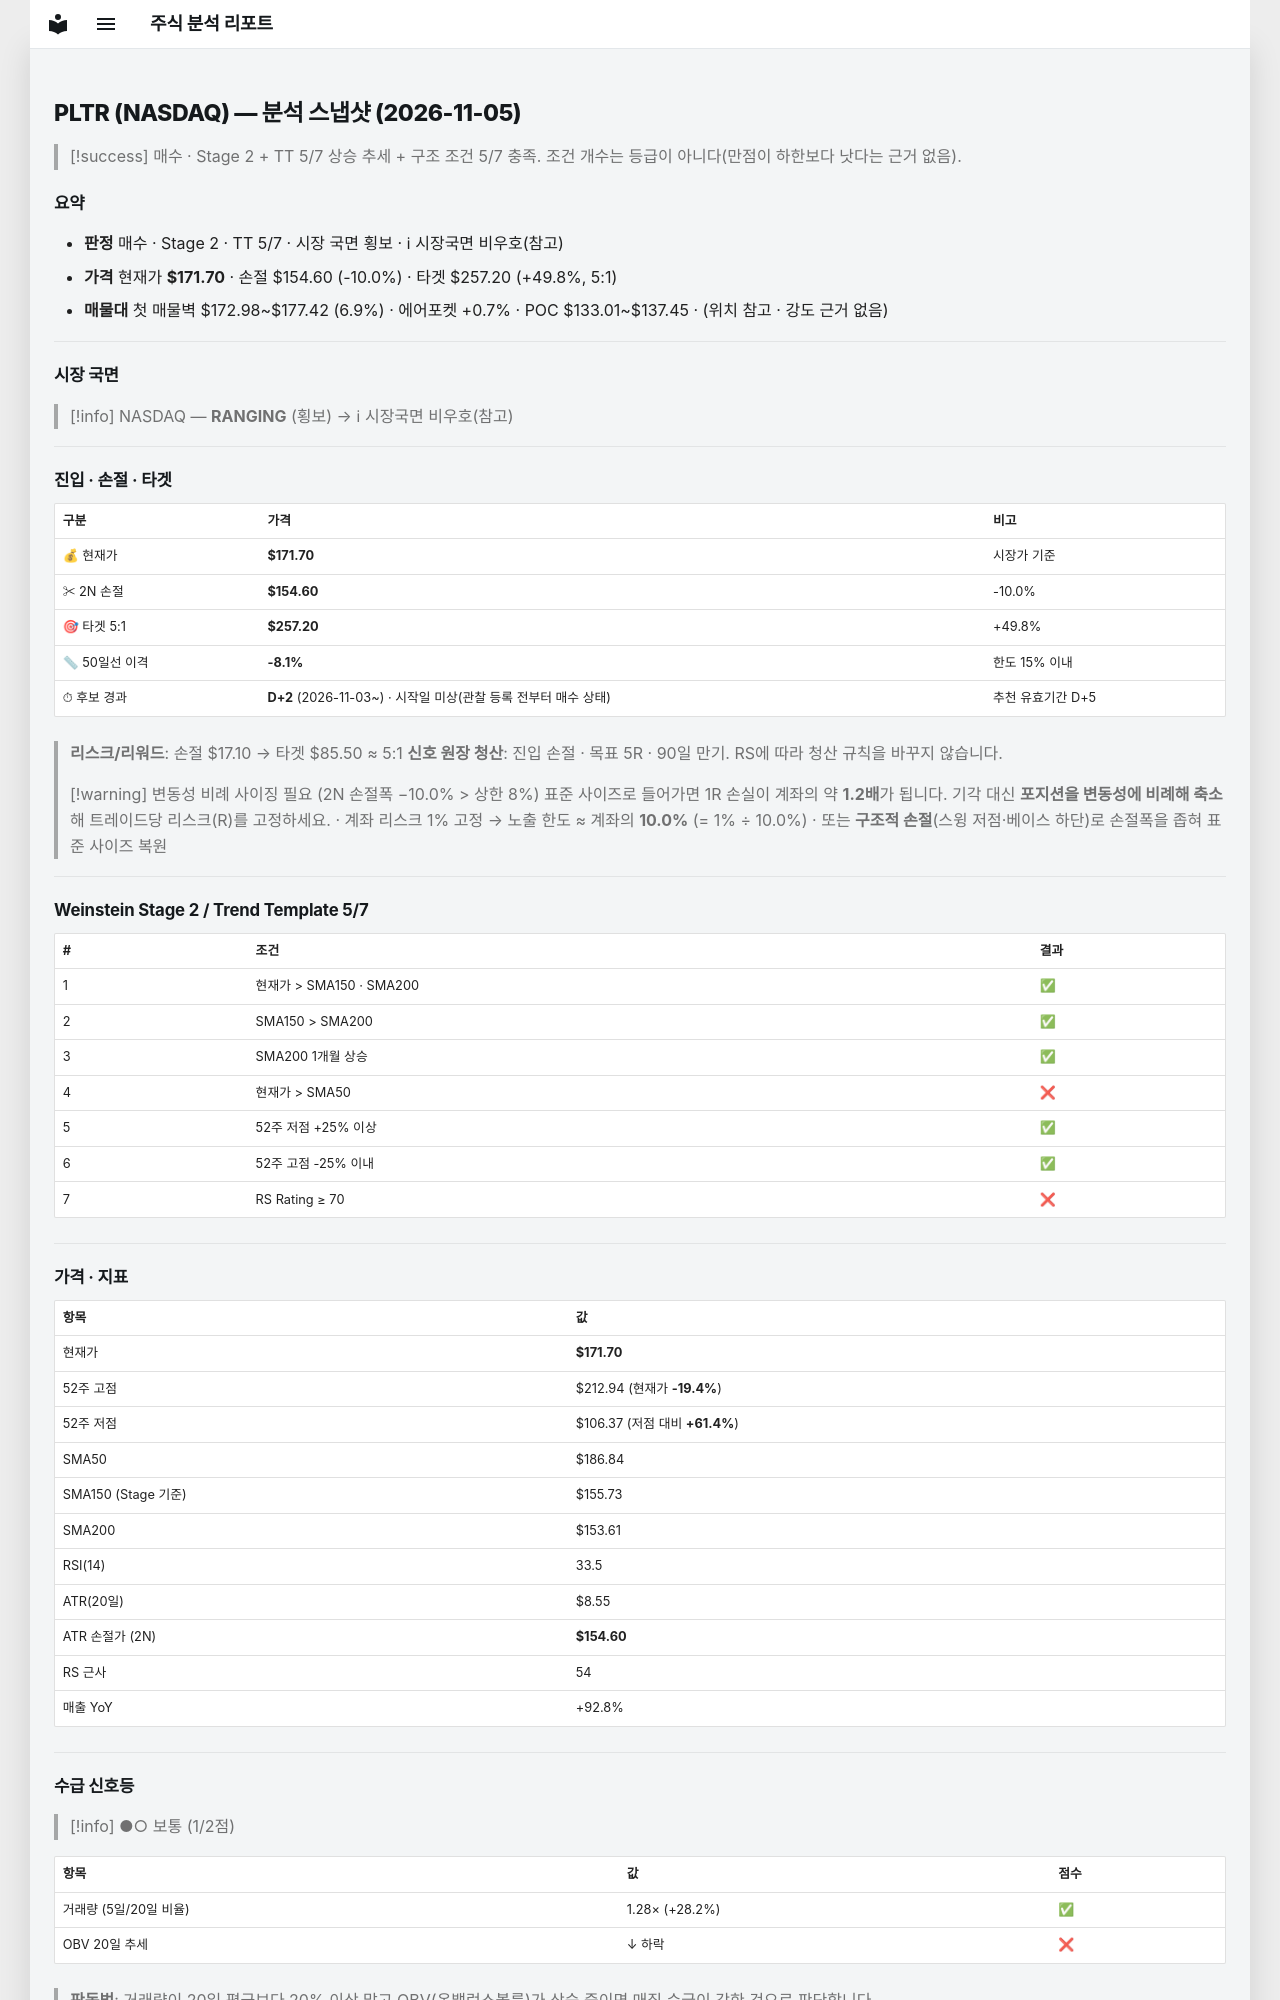

repository: soloandco/stock-reports · page: snapshots/PLTR-2026-11-05/index.html · generator: mkdocs

---
type: analysis-snapshot
title: PLTR 분석 스냅샷
ticker: PLTR
market: NASDAQ
created: 2026-11-05
updated: 2026-11-05
bar-date: 2026-11-04
verdict: 매수관찰
real-rr: 0.97
sma50-gap-pct: -8.1
candidate-days: 2
candidate-since: 2026-11-03
candidate-start-unknown: true
weekly-position: 저항대재진입
weekly-overhead-price: 188.37
weekly-overhead-pct: 9.7
stage: 2
trend-template-score: 5
tt-max: 7
ma-set: sma-50-150-200
price: 171.6999969482422
stop-price: 154.5997361217935
market-regime: RANGING
supply-demand-score: 1/2
supply-demand-label: 보통
status: tracking
tags:
  - stock-agent
  - watchlist
  - PLTR
  - analysis
related:
  - "[[analysis-template]]"
---

# PLTR (NASDAQ) — 분석 스냅샷 (2026-11-05)

> [!success] 매수 · Stage 2 + TT 5/7
> 상승 추세 + 구조 조건 5/7 충족. 조건 개수는 등급이 아니다(만점이 하한보다 낫다는 근거 없음).

## 요약

- **판정** 매수 · Stage 2 · TT 5/7 · 시장 국면 횡보 · ℹ 시장국면 비우호(참고)
- **가격** 현재가 **$171.70** · 손절 $154.60 (-10.0%) · 타겟 $257.20 (+49.8%, 5:1)
- **매물대** 첫 매물벽 $172.98~$177.42 (6.9%) · 에어포켓 +0.7% · POC $133.01~$137.45 · (위치 참고 · 강도 근거 없음)

---

## 시장 국면

> [!info] NASDAQ — **RANGING** (횡보) → ℹ 시장국면 비우호(참고)

---

## 진입 · 손절 · 타겟

| 구분 | 가격 | 비고 |
|------|------|------|
| 💰 현재가 | **$171.70** | 시장가 기준 |
| ✂ 2N 손절 | **$154.60** | -10.0% |
| 🎯 타겟 5:1 | **$257.20** | +49.8% |
| 📏 50일선 이격 | **-8.1%** | 한도 15% 이내 |
| ⏱ 후보 경과 | **D+2** (2026-11-03~) · 시작일 미상(관찰 등록 전부터 매수 상태) | 추천 유효기간 D+5 |

> **리스크/리워드**: 손절 $17.10 → 타겟 $85.50 ≈ 5:1
> **신호 원장 청산**: 진입 손절 · 목표 5R · 90일 만기. RS에 따라 청산 규칙을 바꾸지 않습니다.

> [!warning] 변동성 비례 사이징 필요 (2N 손절폭 −10.0% > 상한 8%)
> 표준 사이즈로 들어가면 1R 손실이 계좌의 약 **1.2배**가 됩니다. 기각 대신 **포지션을 변동성에 비례해 축소**해 트레이드당 리스크(R)를 고정하세요.
> · 계좌 리스크 1% 고정 → 노출 한도 ≈ 계좌의 **10.0%** (= 1% ÷ 10.0%)
> · 또는 **구조적 손절**(스윙 저점·베이스 하단)로 손절폭을 좁혀 표준 사이즈 복원

---

## Weinstein Stage 2 / Trend Template 5/7

| # | 조건 | 결과 |
|---|------|------|
| 1 | 현재가 > SMA150 · SMA200 | ✅ |
| 2 | SMA150 > SMA200 | ✅ |
| 3 | SMA200 1개월 상승 | ✅ |
| 4 | 현재가 > SMA50 | ❌ |
| 5 | 52주 저점 +25% 이상 | ✅ |
| 6 | 52주 고점 -25% 이내 | ✅ |
| 7 | RS Rating ≥ 70 | ❌ |

---

## 가격 · 지표

| 항목 | 값 |
|------|---|
| 현재가 | **$171.70** |
| 52주 고점 | $212.94 (현재가 **-19.4%**) |
| 52주 저점 | $106.37 (저점 대비 **+61.4%**) |
| SMA50 | $186.84 |
| SMA150 (Stage 기준) | $155.73 |
| SMA200 | $153.61 |
| RSI(14) | 33.5 |
| ATR(20일) | $8.55 |
| ATR 손절가 (2N) | **$154.60** |
| RS 근사 | 54 |
| 매출 YoY | +92.8% |

---
## 수급 신호등

> [!info] ●○ 보통 (1/2점)

| 항목 | 값 | 점수 |
|------|------|------|
| 거래량 (5일/20일 비율) | 1.28× (+28.2%) | ✅ |
| OBV 20일 추세 | ↓ 하락 | ❌ |

> **판독법**: 거래량이 20일 평균보다 20% 이상 많고 OBV(온밸런스볼륨)가 상승 중이면 매집 수급이 강한 것으로 판단합니다.

---
